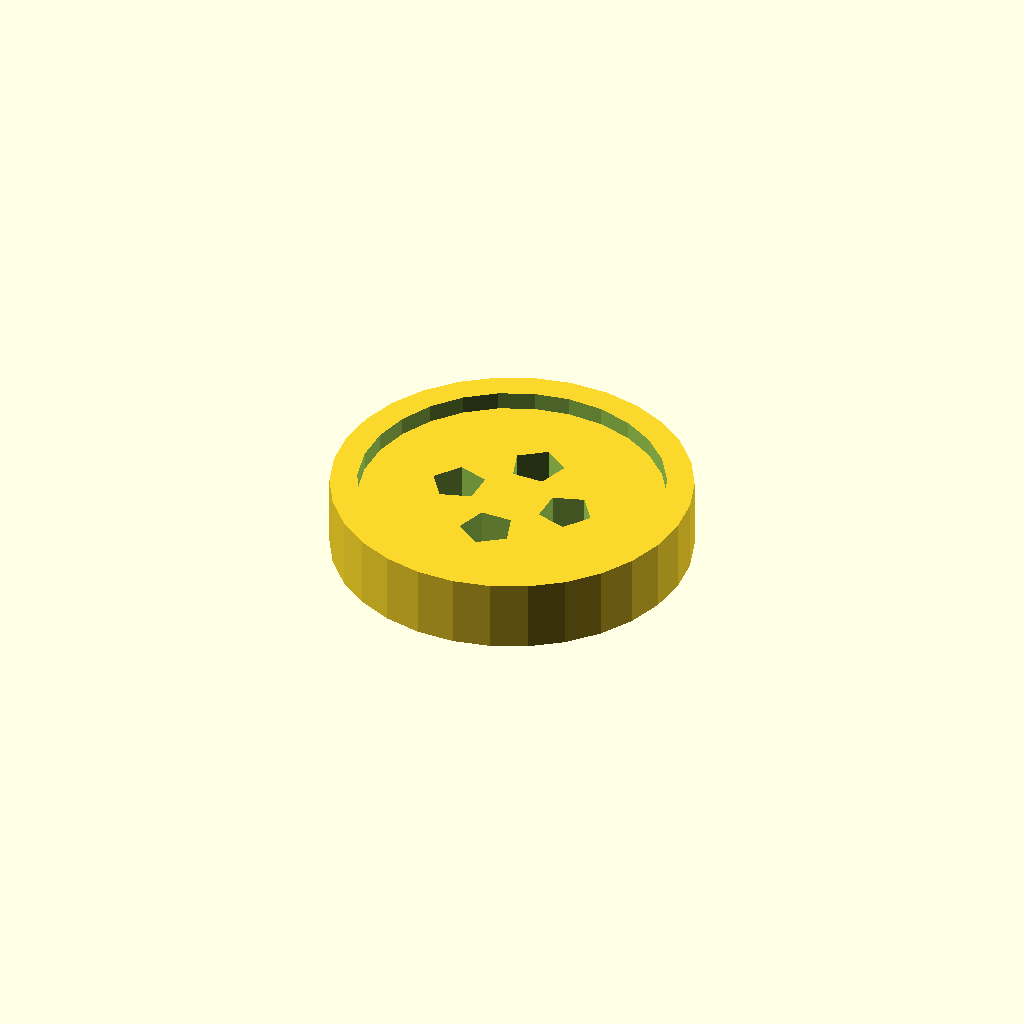
Cell 1: rendered with the file's own defaults.
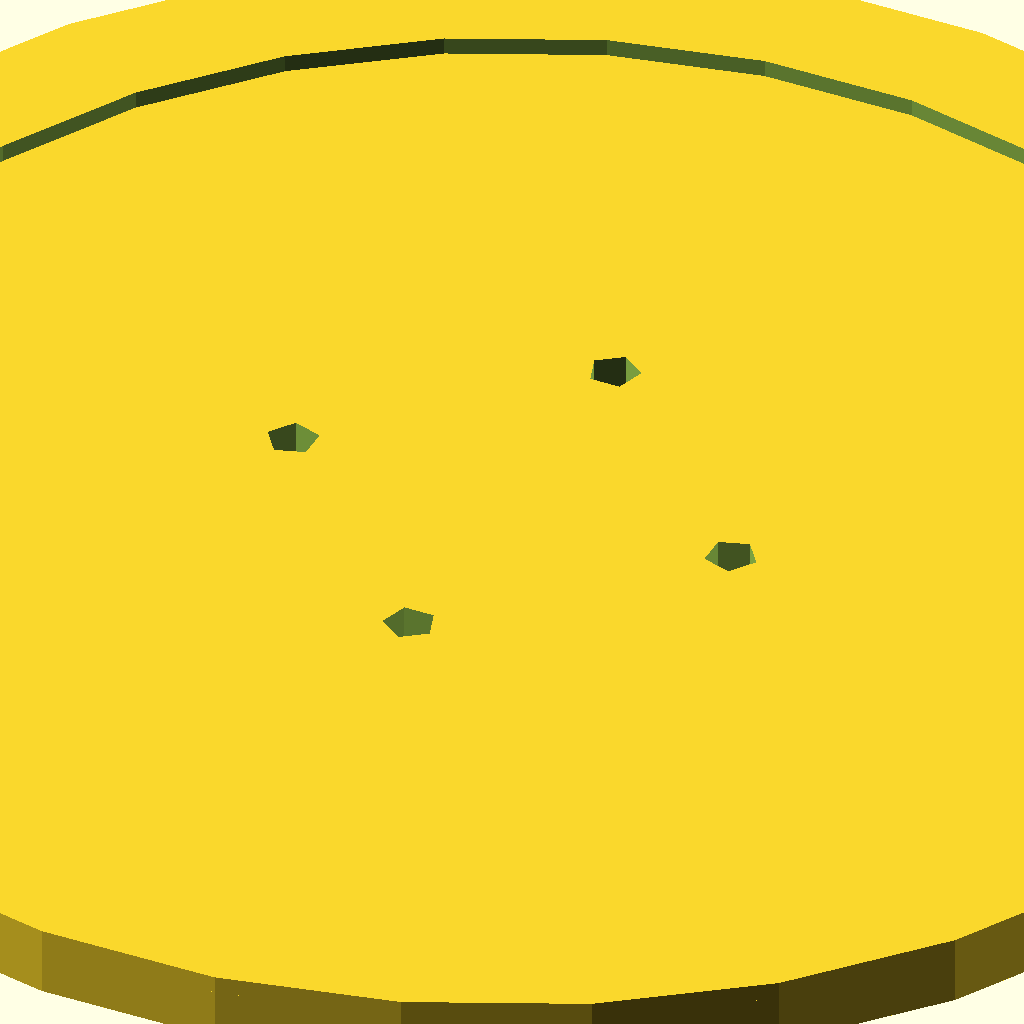
Cell 2: the same model with button_diameter = 100.
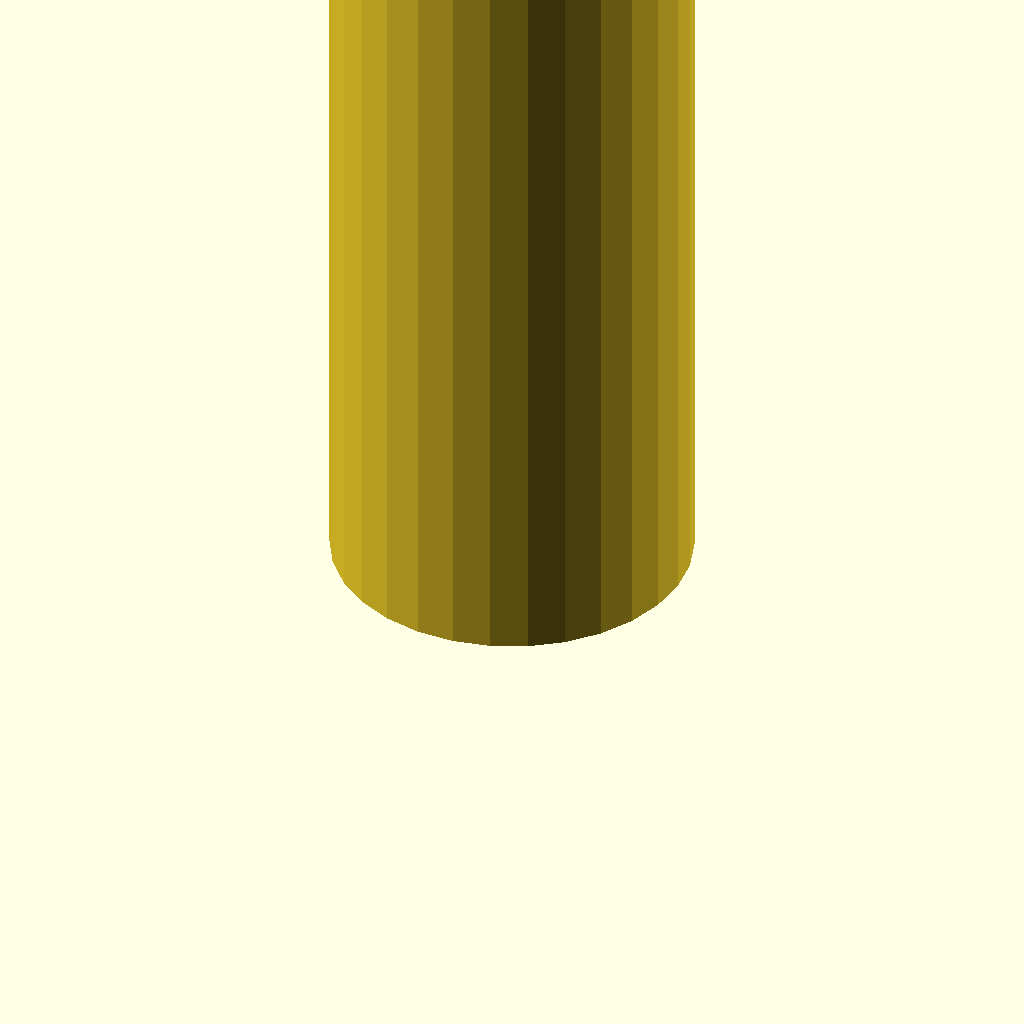
Cell 3: the same model with button_thickness = 50.
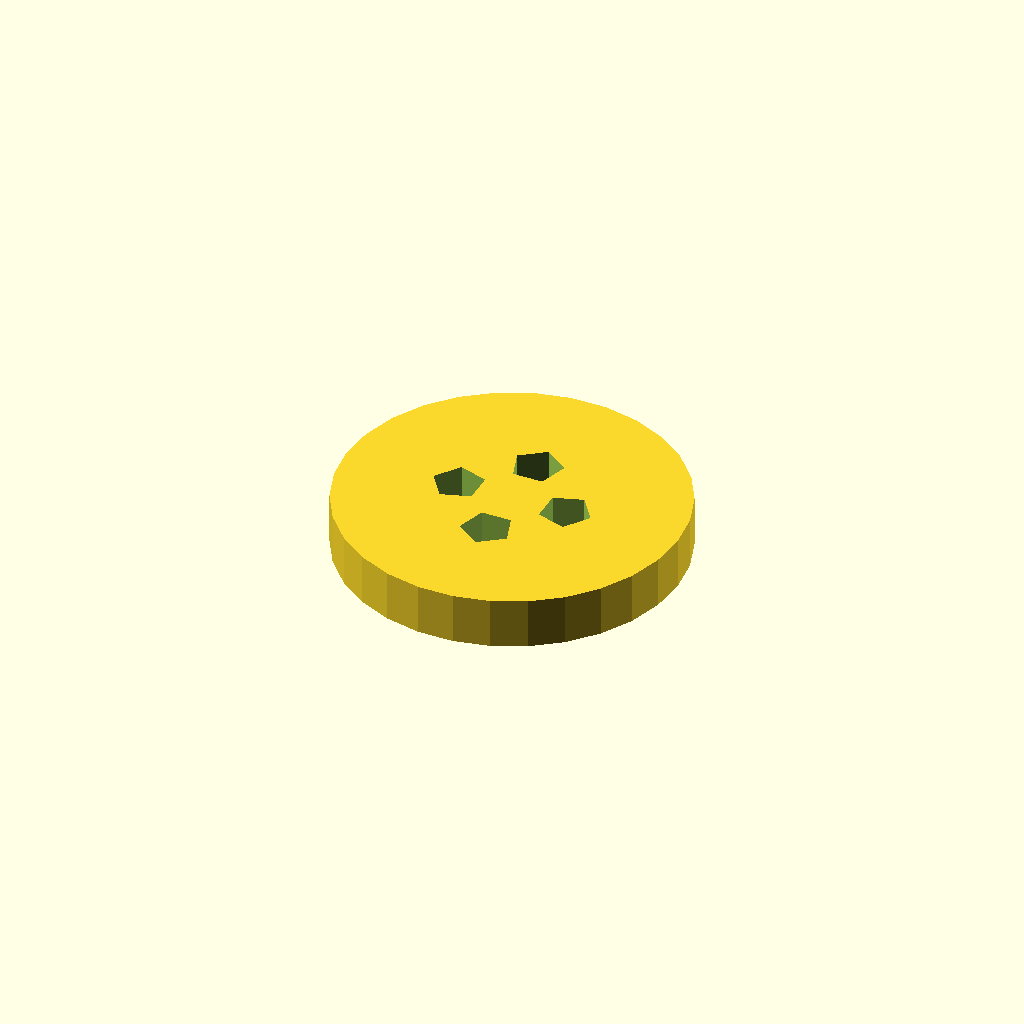
Cell 4 — button_style set to "flat", the other parameters unchanged.
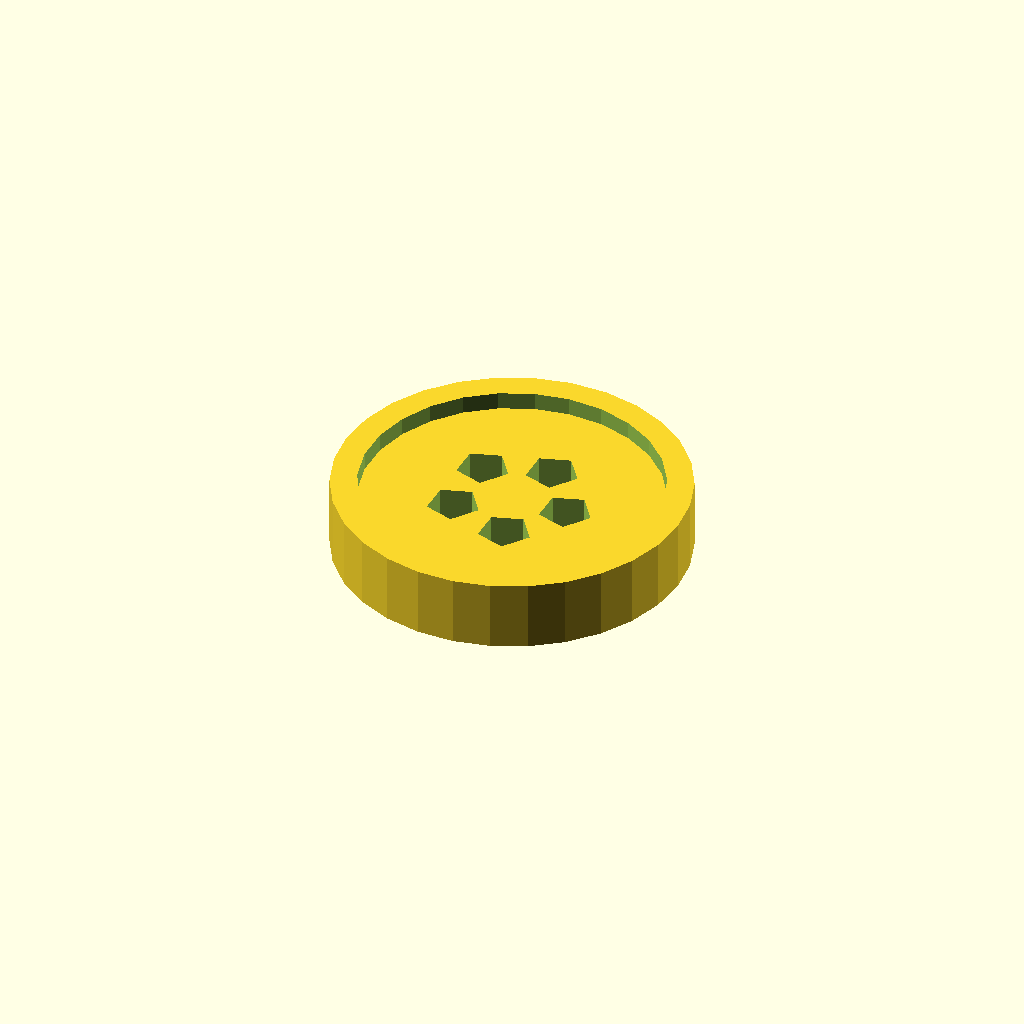
Cell 5: holes = 5 (everything else at default).
One fixed orthographic camera (rotation 55°, 0°, 25°; colour scheme Cornfield) for every cell.
The OpenSCAD source (inputs/thingiverse/files/thing-281532/Stylish-button-customizer/Custom-button-style1.scad):
//button with holes and a rim and a flat back for nice printing
//Customizer variables
//This section is displays the box options
//dimensions of button
//choose a style for the button.  All have flat backs for easy printing (most buttons are one sided anyway)
button_style="rim"; // [flat,bevel_edge,rim]
//total width of the button in mm
button_diameter = 20;	//	[5:100]
//thickness of the button in mm (not including decorative elements)
button_thickness = 3; // [2:50]
//number of holes
holes = 4; // [2,3,4,5,6]
//diameter of the holes in mm
holesize = 1.5; //[1:10]
//height of decorative rim (in mm) for some styles
rim_height = 1; //[1,2,3,4]

button_radius=button_diameter/2;

module buttonbody()
{
	if(button_style=="flat")
		{
		cylinder(button_thickness,button_radius,button_radius);
		}
	else if (button_style=="bevel_edge")
		{
			hull()
			{
			cylinder(0.75*button_thickness,button_radius,button_radius);
			cylinder(button_thickness,0.8*button_radius,0.8*button_radius);//inner 
			}
		}
	else if(button_style=="rim")
		{
		union()
		{
		cylinder(button_thickness,button_radius,button_radius);
		difference()
		{
		cylinder(rim_height+button_thickness,button_radius,button_radius);//outer
		cylinder(4+rim_height+button_thickness,0.85*button_radius,0.85*button_radius);//inner cut
}
}
}
}
//add holes
difference()
{
buttonbody();
	for (i=[1:holes])
		{rotate(i*360/holes,[0,0,1])
		 translate([0.5*holesize+0.25*button_radius,0,-2*button_thickness])
		cylinder (4*button_thickness + 4,holesize,holesize);
		}
}
		
Customizer parameters (derived from the source; name, type, default, range or options):
button_style: string, default "rim", options "flat", "bevel_edge", "rim"
button_diameter: number, default 20, range 5 to 100
button_thickness: number, default 3, range 2 to 50
holes: number, default 4, options 2, 3, 4, 5, 6
holesize: number, default 1.5, range 1 to 10
rim_height: number, default 1, options 1, 2, 3, 4
